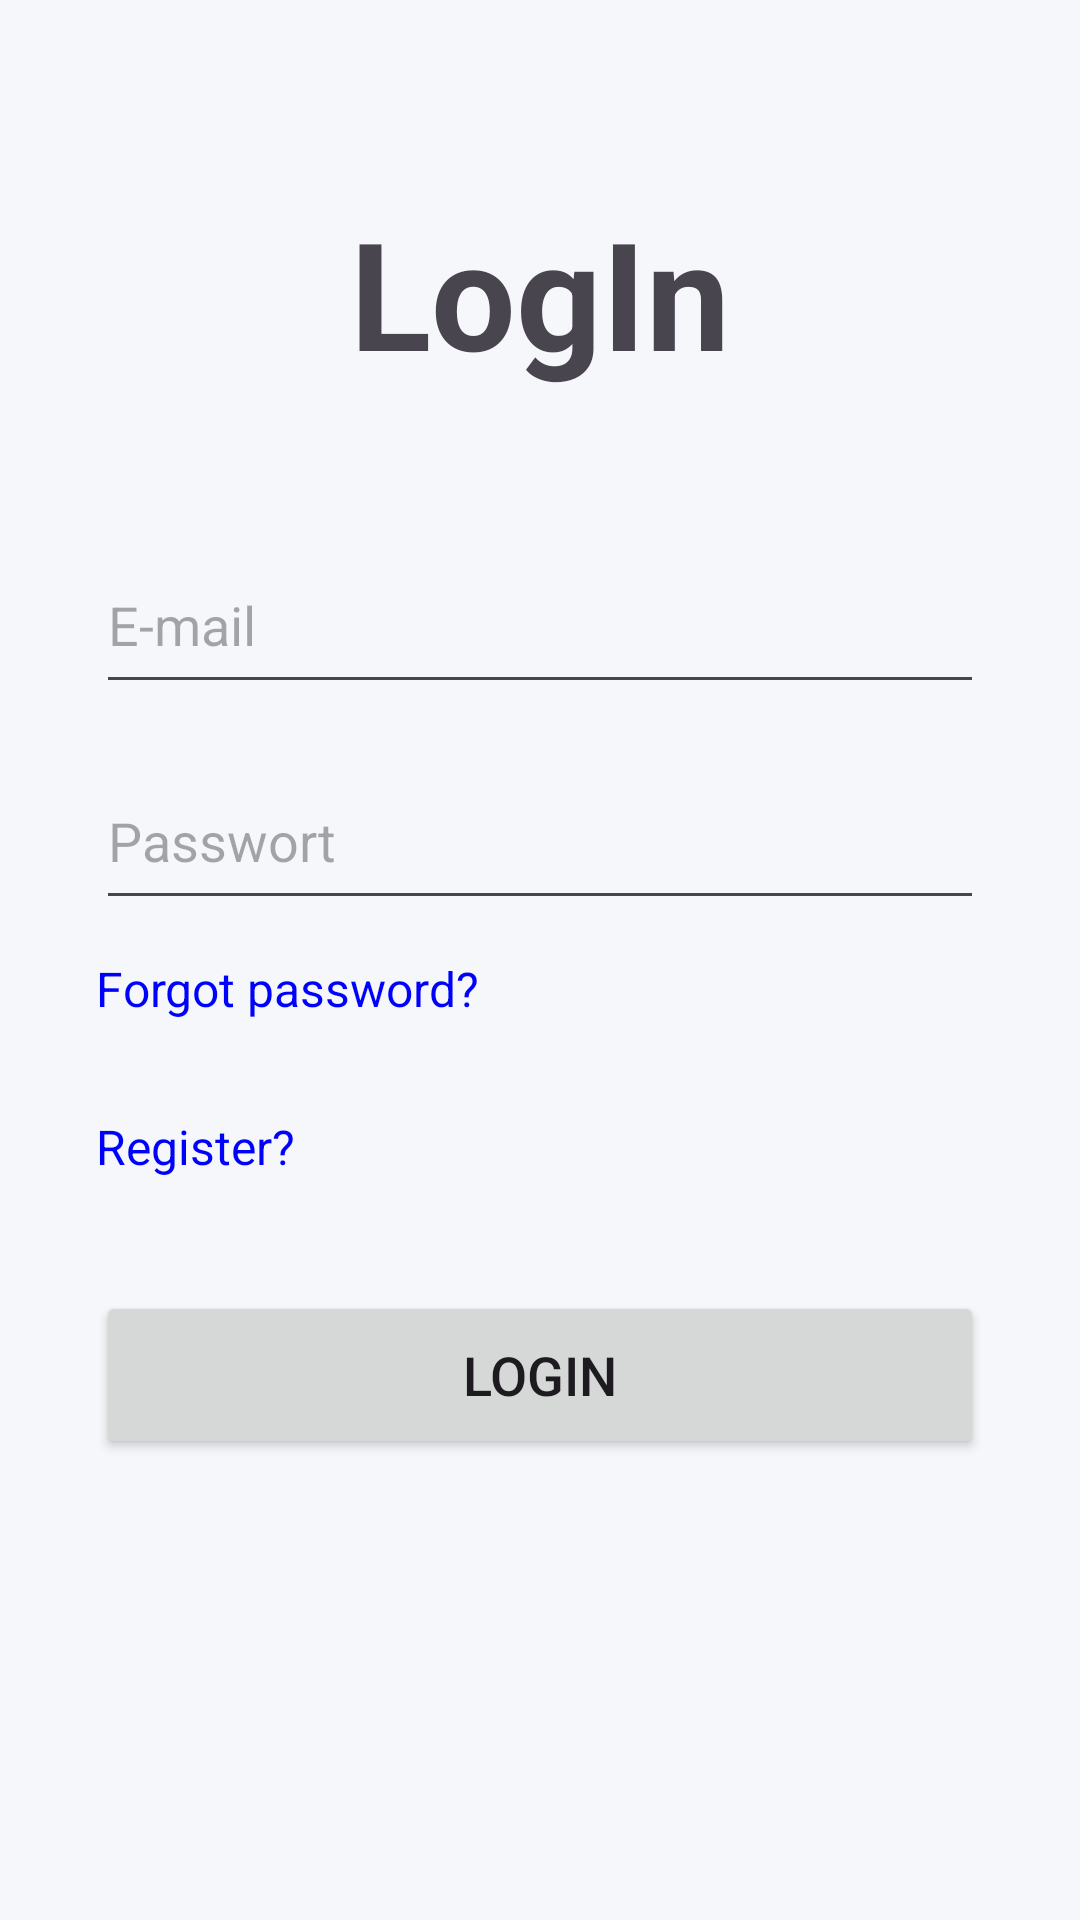

This screen was rendered from an Android layout file. Write that file and the resources it references.
<!-- AndroidManifest.xml: application theme Theme.DienstleistugApp -->
<!-- res/layout/login.xml -->
<?xml version="1.0" encoding="utf-8"?>
<androidx.constraintlayout.widget.ConstraintLayout
    xmlns:android="http://schemas.android.com/apk/res/android"
    xmlns:app="http://schemas.android.com/apk/res-auto"
    xmlns:tools="http://schemas.android.com/tools"
    android:id="@+id/main"
    android:layout_width="match_parent"
    android:layout_height="match_parent"
    android:background="#F5F7FA"
    tools:context=".LoginMainActivity">

    <TextView
        android:id="@+id/tV_LogIn"
        android:layout_width="wrap_content"
        android:layout_height="wrap_content"
        android:text="@string/tV_LogIn"
        android:textSize="50sp"
        android:textStyle="bold"
        android:gravity="center"
        android:layout_marginTop="64dp"
        app:layout_constraintEnd_toEndOf="parent"
        app:layout_constraintStart_toStartOf="parent"
        app:layout_constraintTop_toTopOf="parent" />

    <EditText
        android:id="@+id/eTEmail"
        android:layout_width="0dp"
        android:layout_height="56dp"
        android:layout_marginStart="32dp"
        android:layout_marginEnd="32dp"
        android:layout_marginTop="48dp"
        android:ems="10"
        android:inputType="textEmailAddress"
        android:hint="E-mail"
        app:layout_constraintEnd_toEndOf="parent"
        app:layout_constraintStart_toStartOf="parent"
        app:layout_constraintTop_toBottomOf="@id/tV_LogIn" />

    <EditText
        android:id="@+id/eTPassword"
        android:layout_width="0dp"
        android:layout_height="56dp"
        android:layout_marginStart="32dp"
        android:layout_marginEnd="32dp"
        android:layout_marginTop="16dp"
        android:ems="10"
        android:hint="Passwort"
        android:inputType="textPassword"
        app:layout_constraintEnd_toEndOf="parent"
        app:layout_constraintStart_toStartOf="parent"
        app:layout_constraintTop_toBottomOf="@id/eTEmail" />

    <TextView
        android:id="@+id/tV_forget_password"
        android:layout_width="291dp"
        android:layout_height="34dp"
        android:layout_marginTop="12dp"
        android:clickable="true"
        android:focusable="true"
        android:text="@string/tV_forget_password"
        android:textColor="#0000FF"
        android:textSize="16sp"
        app:layout_constraintStart_toStartOf="@id/eTPassword"
        app:layout_constraintTop_toBottomOf="@id/eTPassword" />

    <TextView
        android:id="@+id/tV_register"
        android:layout_width="292dp"
        android:layout_height="35dp"
        android:layout_marginTop="12dp"
        android:clickable="true"
        android:focusable="true"
        android:text="@string/tV_register"
        android:textColor="#0000FF"
        android:textSize="16sp"
        app:layout_constraintBottom_toBottomOf="parent"
        app:layout_constraintEnd_toEndOf="parent"
        app:layout_constraintHorizontal_bias="0.0"
        app:layout_constraintStart_toStartOf="@id/tV_forget_password"
        app:layout_constraintTop_toBottomOf="@id/tV_forget_password"
        app:layout_constraintVertical_bias="0.028" />

    <Button
        android:id="@+id/button_login"
        android:layout_width="0dp"
        android:layout_height="56dp"
        android:layout_marginStart="32dp"
        android:layout_marginEnd="32dp"
        android:layout_marginTop="24dp"
        android:text="@string/button_login"
        android:textSize="18sp"
        app:layout_constraintEnd_toEndOf="parent"
        app:layout_constraintStart_toStartOf="parent"
        app:layout_constraintTop_toBottomOf="@id/tV_register" />

</androidx.constraintlayout.widget.ConstraintLayout>
<!-- resources referenced by this layout -->
<resources>
  <string name="button_login">LogIn</string>
  <string name="tV_LogIn">LogIn</string>
  <string name="tV_forget_password">Forgot password?</string>
  <string name="tV_register">Register?</string>
  <style name="Theme.DienstleistugApp" parent="Base.Theme.DienstleistugApp" />
  <style name="Base.Theme.DienstleistugApp" parent="Theme.Material3.DayNight.NoActionBar">
          
          
      </style>
</resources>
